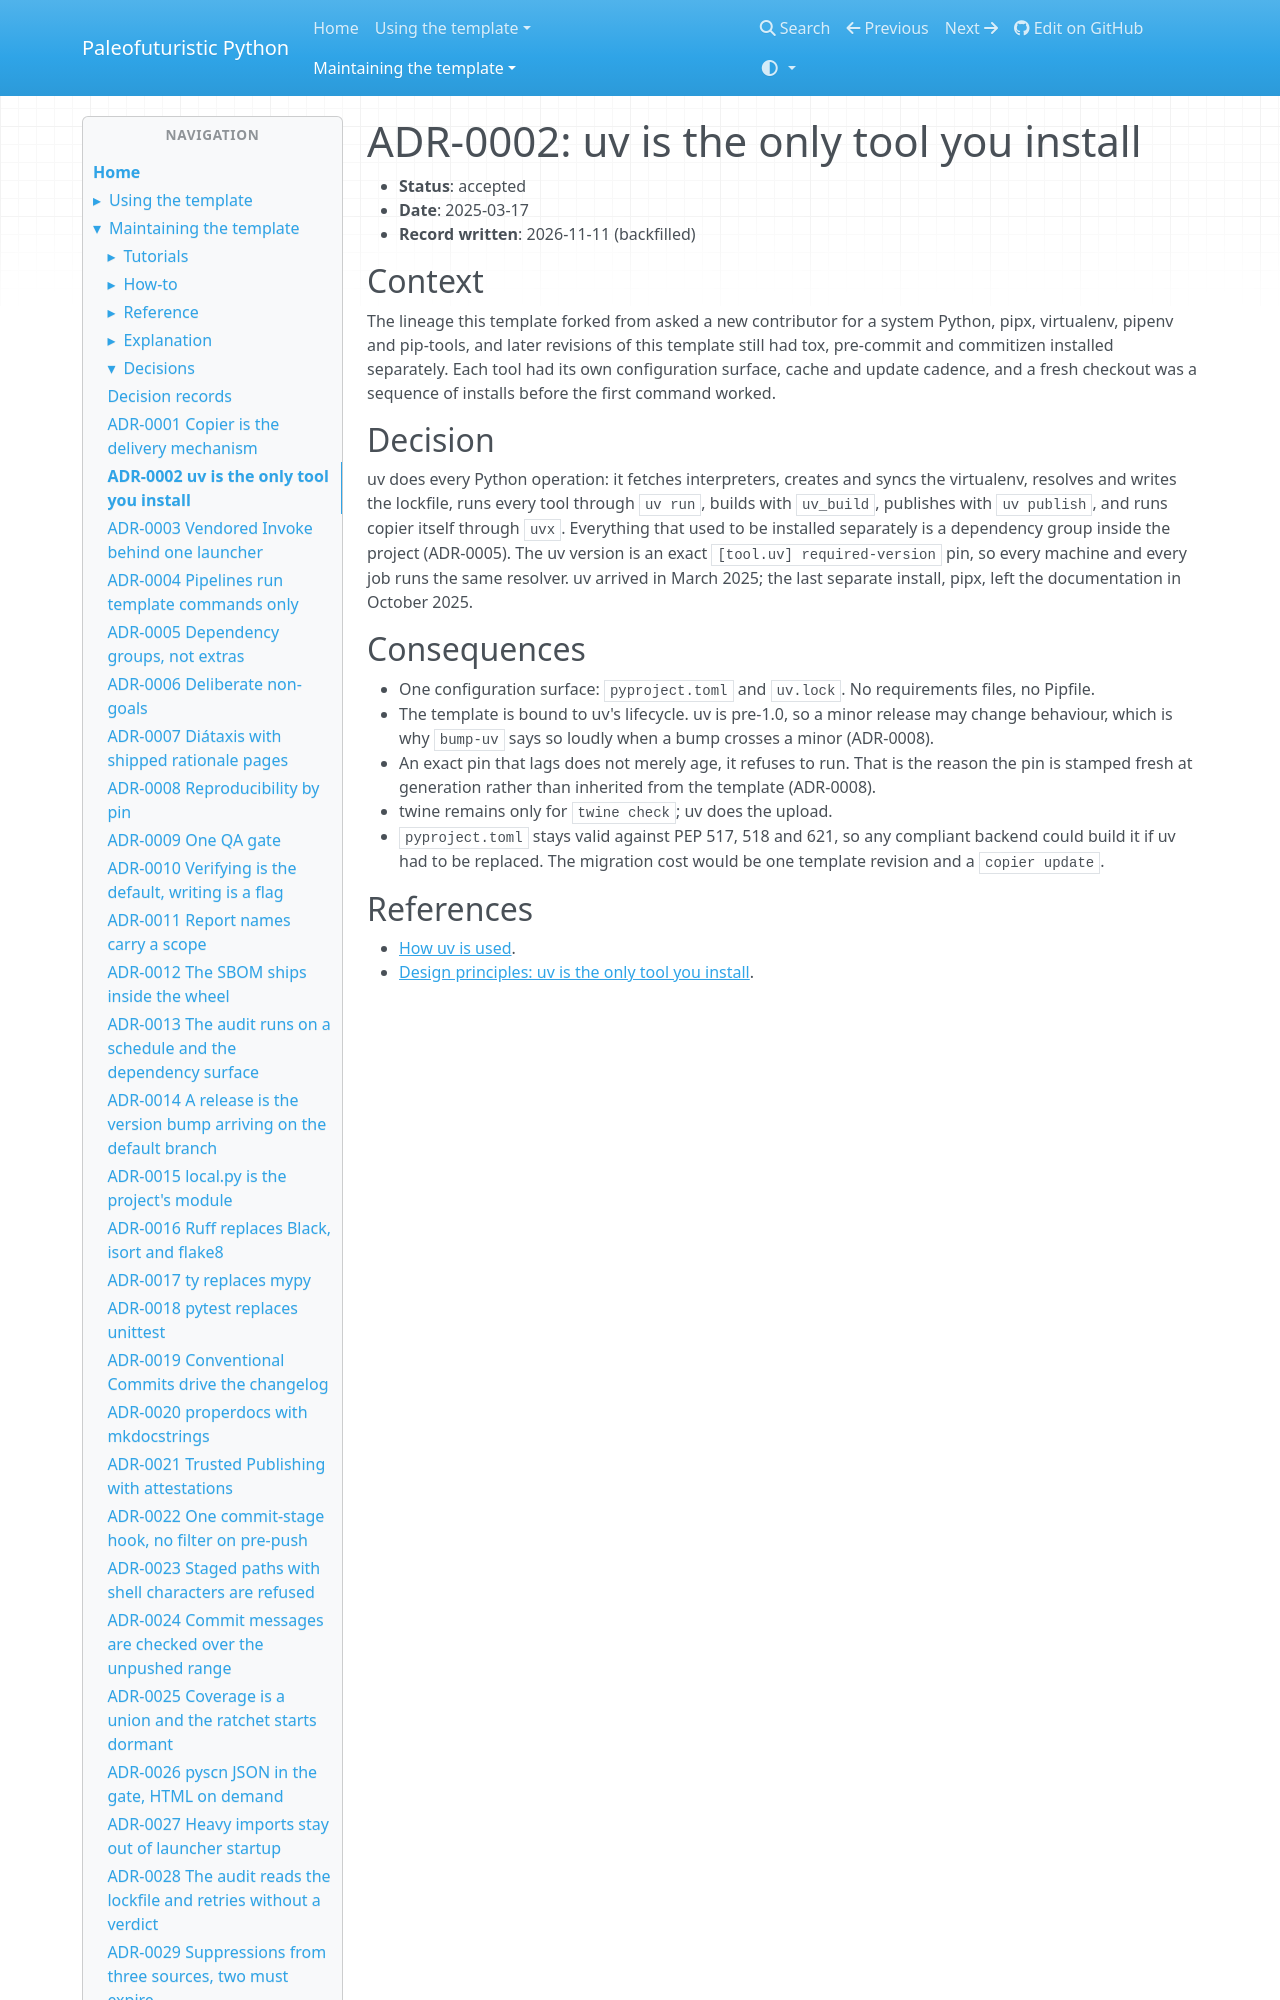

repository: costastf/paleofuturistic_python · page: maintaining/decisions/0002-uv-is-the-only-tool-you-install.html · generator: mkdocs

# ADR-0002: uv is the only tool you install

- **Status**: accepted
- **Date**: 2025-03-17
- **Record written**: 2026-11-11 (backfilled)

## Context

The lineage this template forked from asked a new contributor for a system Python, pipx,
virtualenv, pipenv and pip-tools, and later revisions of this template still had tox,
pre-commit and commitizen installed separately. Each tool had its own configuration surface,
cache and update cadence, and a fresh checkout was a sequence of installs before the first
command worked.
